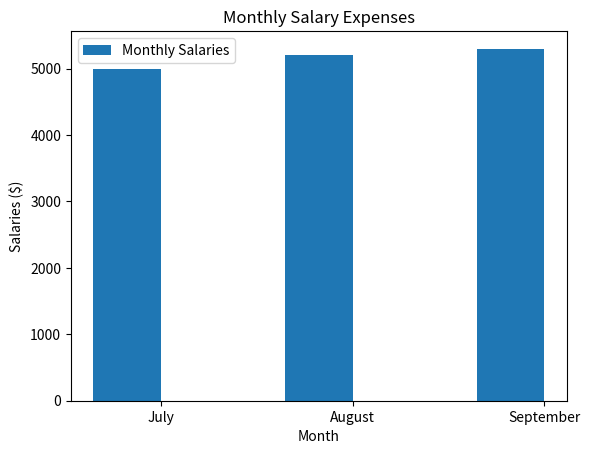
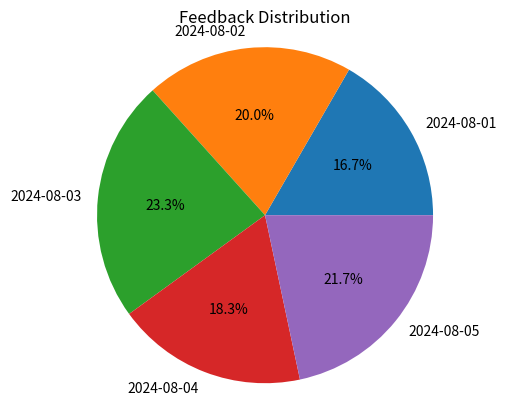
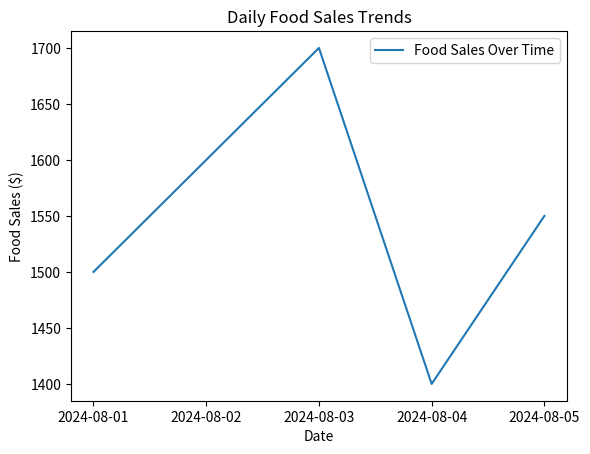
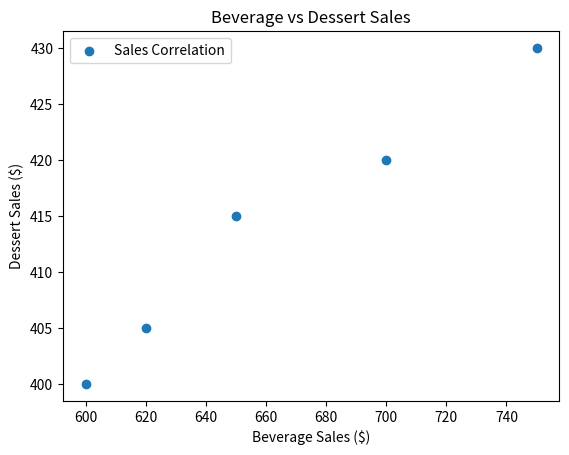
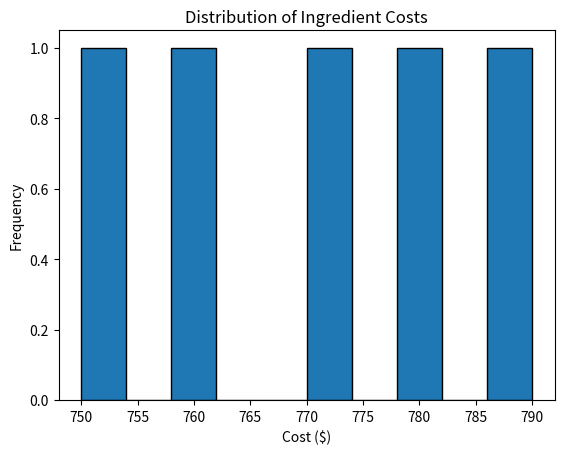

Generate these figures, in order, with matplotlib: (Note: this script raises an exception after producing the figures.)
# Notebook: Data Visualization with Parsing Syntax

# Cell 1: Import Necessary Libraries
import matplotlib.pyplot as plt
import numpy as np

# Cell 2: Define the data_visualizer Function
def data_visualizer(data):
    graph_type = data.get("type", "").lower()
    title = data.get("title", "Chart")
    
    if graph_type == "bar":
        x_axis = data["x_values"]["values"]
        y_axis_label = data["axes"]["y"]["label"]
        series = data["data"]
        
        bar_width = 0.35
        indices = np.arange(len(x_axis))
        
        fig, ax = plt.subplots()
        
        for idx, serie in enumerate(series):
            ax.bar(indices + idx * bar_width, serie["y_values"]["values"], bar_width, label=serie["label"])

        ax.set_xlabel(data["axes"]["x"]["label"])
        ax.set_ylabel(y_axis_label)
        ax.set_title(title)
        ax.set_xticks(indices + bar_width / 2)
        ax.set_xticklabels(x_axis)
        ax.legend()
        plt.show()

    elif graph_type == "scatter":
        fig, ax = plt.subplots()
        
        for serie in data["data"]:
            ax.scatter(serie["x_points"]["values"], serie["y_points"]["values"], label=serie["label"])

        ax.set_xlabel(data["axes"]["x"]["label"])
        ax.set_ylabel(data["axes"]["y"]["label"])
        ax.set_title(title)
        ax.legend()
        plt.show()

    elif graph_type == "line":
        x_axis = data["x_values"]["values"]
        
        fig, ax = plt.subplots()
        
        for serie in data["data"]:
            ax.plot(x_axis, serie["y_values"]["values"], label=serie["label"])
            
        ax.set_xlabel(data["axes"]["x"]["label"])
        ax.set_ylabel(data["axes"]["y"]["label"])
        ax.set_title(title)
        ax.legend()
        plt.show()

    elif graph_type == "pie":
        labels = data["data"]["labels"]["values"]
        sizes = data["data"]["percentages"]["values"]
        
        fig, ax = plt.subplots()
        ax.pie(sizes, labels=labels, autopct='%1.1f%%')
        ax.set_title(title)
        plt.axis('equal')
        plt.show()

    elif graph_type == "histogram":
        values = data["data"]["values"]
        
        fig, ax = plt.subplots()
        ax.hist(values, bins=10, edgecolor='black')
        ax.set_xlabel(data["axes"]["x"]["label"])
        ax.set_ylabel(data["axes"]["y"]["label"])
        ax.set_title(title)
        plt.show()

    elif graph_type == "boxplot":
        categories = data["axes"]["x"]["values"]
        data_series = [data["data"][category]["values"] for category in categories]
        
        fig, ax = plt.subplots()
        ax.boxplot(data_series, labels=categories)
        ax.set_xlabel(data["axes"]["x"]["label"])
        ax.set_ylabel(data["axes"]["y"]["label"])
        ax.set_title(title)
        plt.show()
    else:
        raise ValueError(f"Unsupported graph type: {graph_type}")

# Cell 3: Visualize Bar Graph Data
pre_parsed_data_bar = {
    "type": "bar",
    "title": "Monthly Salary Expenses",
    "axes": {
        "x": {
            "label": "Month"
        },
        "y": {
            "label": "Salaries"
        }
    },
    "x_values": {
        "values": ["July", "August", "September"]
    },
    "data": [
        {
            "label": "Monthly Salaries",
            "y_values": {
                "values": "monthly_expenses.salaries"
            }
        }
    ]
}

# Assume parser operation here
parsed_output_data_bar = {
    "type": "bar",
    "title": "Monthly Salary Expenses",
    "axes": {
        "x": {
            "label": "Month"
        },
        "y": {
            "label": "Salaries ($)"
        }
    },
    "x_values": {
        "values": ["July", "August", "September"]
    },
    "data": [
        {
            "label": "Monthly Salaries",
            "y_values": {
                "values": [5000, 5200, 5300]
            }
        }
    ]
}

data_visualizer(parsed_output_data_bar)

# Cell 4: Visualize Pie Chart Data
pre_parsed_data_pie = {
    "type": "pie",
    "title": "Feedback Distribution",
    "data": {
        "labels": {
            "values": "customer_feedback.date"
        },
        "percentages": {
            "values": "map(customer_feedback.positive_feedback, feedback -> feedback * 1.0)"
        }
    }
}

# Assume parser operation here
parsed_output_data_pie = {
    "type": "pie",
    "title": "Feedback Distribution",
    "data": {
        "labels": {
            "values": ["2024-08-01", "2024-08-02", "2024-08-03", "2024-08-04", "2024-08-05"]
        },
        "percentages": {
            "values": [50, 60, 70, 55, 65]
        }
    }
}

data_visualizer(parsed_output_data_pie)

# Cell 5: Visualize Line Graph Data
pre_parsed_data_line = {
    "type": "line",
    "title": "Daily Food Sales Trends",
    "axes": {
        "x": {
            "label": "Date"
        },
        "y": {
            "label": "Food Sales"
        }
    },
    "x_values": {
        "values": "daily_operations.date"
    },
    "data": [
        {
            "label": "Food Sales Over Time",
            "y_values": {
                "values": "daily_operations.food_sales"
            }
        }
    ]
}

# Assume parser operation here
parsed_output_data_line = {
    "type": "line",
    "title": "Daily Food Sales Trends",
    "axes": {
        "x": {
            "label": "Date"
        },
        "y": {
            "label": "Food Sales ($)"
        }
    },
    "x_values": {
        "values": ["2024-08-01", "2024-08-02", "2024-08-03", "2024-08-04", "2024-08-05"]
    },
    "data": [
        {
            "label": "Food Sales Over Time",
            "y_values": {
                "values": [1500, 1600, 1700, 1400, 1550]
            }
        }
    ]
}

data_visualizer(parsed_output_data_line)

# Cell 6: Visualize Scatter Plot Data
pre_parsed_data_scatter = {
    "type": "scatter",
    "title": "Beverage vs Dessert Sales",
    "axes": {
        "x": {
            "label": "Beverage Sales"
        },
        "y": {
            "label": "Dessert Sales"
        }
    },
    "data": [
        {
            "label": "Sales Correlation",
            "x_points": {
                "values": "daily_operations.beverage_sales"
            },
            "y_points": {
                "values": "daily_operations.dessert_sales"
            }
        }
    ]
}

# Assume parser operation here
parsed_output_data_scatter = {
    "type": "scatter",
    "title": "Beverage vs Dessert Sales",
    "axes": {
        "x": {
            "label": "Beverage Sales ($)"
        },
        "y": {
            "label": "Dessert Sales ($)"
        }
    },
    "data": [
        {
            "label": "Sales Correlation",
            "x_points": {
                "values": [600, 700, 750, 650, 620]
            },
            "y_points": {
                "values": [400, 420, 430, 415, 405]
            }
        }
    ]
}

data_visualizer(parsed_output_data_scatter)

# Cell 7: Visualize Histogram Data
pre_parsed_data_histogram = {
    "type": "histogram",
    "title": "Distribution of Ingredient Costs",
    "axes": {
        "x": {
            "label": "Cost"
        },
        "y": {
            "label": "Frequency"
        }
    },
    "data": {
        "values": "inventory_management.ingredients_cost"
    }
}

# Assume parser operation here
parsed_output_data_histogram = {
    "type": "histogram",
    "title": "Distribution of Ingredient Costs",
    "axes": {
        "x": {
            "label": "Cost ($)"
        },
        "y": {
            "label": "Frequency"
        }
    },
    "data": {
        "values": [750, 780, 790, 760, 770]
    }
}

data_visualizer(parsed_output_data_histogram)

# Cell 8: Visualize Box Plot Data
pre_parsed_data_boxplot = {
    "type": "boxplot",
    "title": "Monthly Expenses Distribution",
    "axes": {
        "x": {
            "label": "Expense Category",
            "values": ["Rent", "Utilities", "Salaries", "Marketing"]
        },
        "y": {
            "label": "Cost"
        }
    },
    "data": {
        "rent": {
            "values": "monthly_expenses.rent"
        },
        "utilities": {
            "values": "monthly_expenses.utilities"
        },
        "salaries": {
            "values": "monthly_expenses.salaries"
        },
        "marketing": {
            "values": "monthly_expenses.marketing"
        }
    }
}

# Assume parser operation here
parsed_output_data_boxplot = {
    "type": "boxplot",
    "title": "Monthly Expenses Distribution",
    "axes": {
        "x": {
            "label": "Expense Category",
            "values": ["Rent", "Utilities", "Salaries", "Marketing"]
        },
        "y": {
            "label": "Cost ($)"
        }
    },
    "data": {
        "rent": {
            "values": [2000, 2000, 2100]
        },
        "utilities": {
            "values": [350, 360, 370]
        },
        "salaries": {
            "values": [5000, 5200, 5300]
        },
        "marketing": {
            "values": [800, 850, 900]
        }
    }
}

data_visualizer(parsed_output_data_boxplot)
